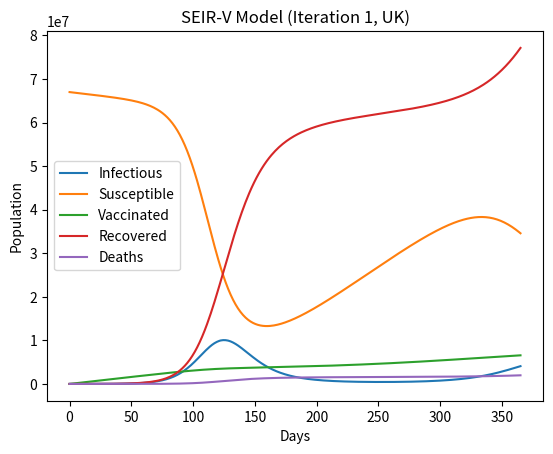

This chart was generated by the following Python code:
import numpy as np
from scipy.integrate import solve_ivp
import matplotlib.pyplot as plt


# Parameters (Iteration 1)


N = 67_000_000          # UK population
beta = 0.25             # transmission rate
sigma = 0.25            # incubation rate
gamma = 0.1             # recovery rate 
nu = 0.0005              # constant vaccination rate

# Initial conditions
I0 = 1000
E0 = 2000
R0 = 0
V0 = 0
D0 = 0
S0 = N - I0 - E0 - R0 - V0 - D0

y0 = [S0, E0, I0, R0, V0, D0]


# SEIR-V ODE system


def seirv(t, y):
    S, E, I, R, V, D = y
    
    dSdt = -beta * S * I / N - 0.97 * nu * S + 0.004 * R
    dEdt = beta * S * I / N - sigma * E
    dIdt = sigma * E - gamma * I 
    dRdt = gamma * 0.975 * I
    dVdt = 0.97 * nu * S
    dDdt = 0.025 * gamma * I
    
    return [dSdt, dEdt, dIdt, dRdt, dVdt, dDdt]


# Time span (1 year)


t_span = [0, 365]
t_eval = np.linspace(0, 365, 365)

solution = solve_ivp(seirv, t_span, y0, t_eval=t_eval)

S, E, I, R, V, D = solution.y


# Plot results


plt.figure()
plt.plot(t_eval, I, label="Infectious")
plt.plot(t_eval, S, label="Susceptible")
plt.plot(t_eval, V, label="Vaccinated")
plt.plot(t_eval, R, label="Recovered")
plt.plot(t_eval, D, label="Deaths")
plt.xlabel("Days")
plt.ylabel("Population")
plt.legend()
plt.title("SEIR-V Model (Iteration 1, UK)")
plt.show()

# Last values at the end of 1 year
S_end = S[-1]
E_end = E[-1]
I_end = I[-1]
R_end = R[-1]
V_end = V[-1]
D_end = D[-1]

print("Iteration 1 (constant β) totals at 1 year:")
print(f"Susceptible: {S_end:.0f}")
print(f"Exposed:     {E_end:.0f}")
print(f"Infectious:  {I_end:.0f}")
print(f"Recovered:   {R_end:.0f}")
print(f"Vaccinated:  {V_end:.0f}")
print(f"Deaths:      {D_end:.0f}")
print(f"Total check: {S_end + E_end + I_end + R_end + V_end + D_end:.0f} (should = {N})")
